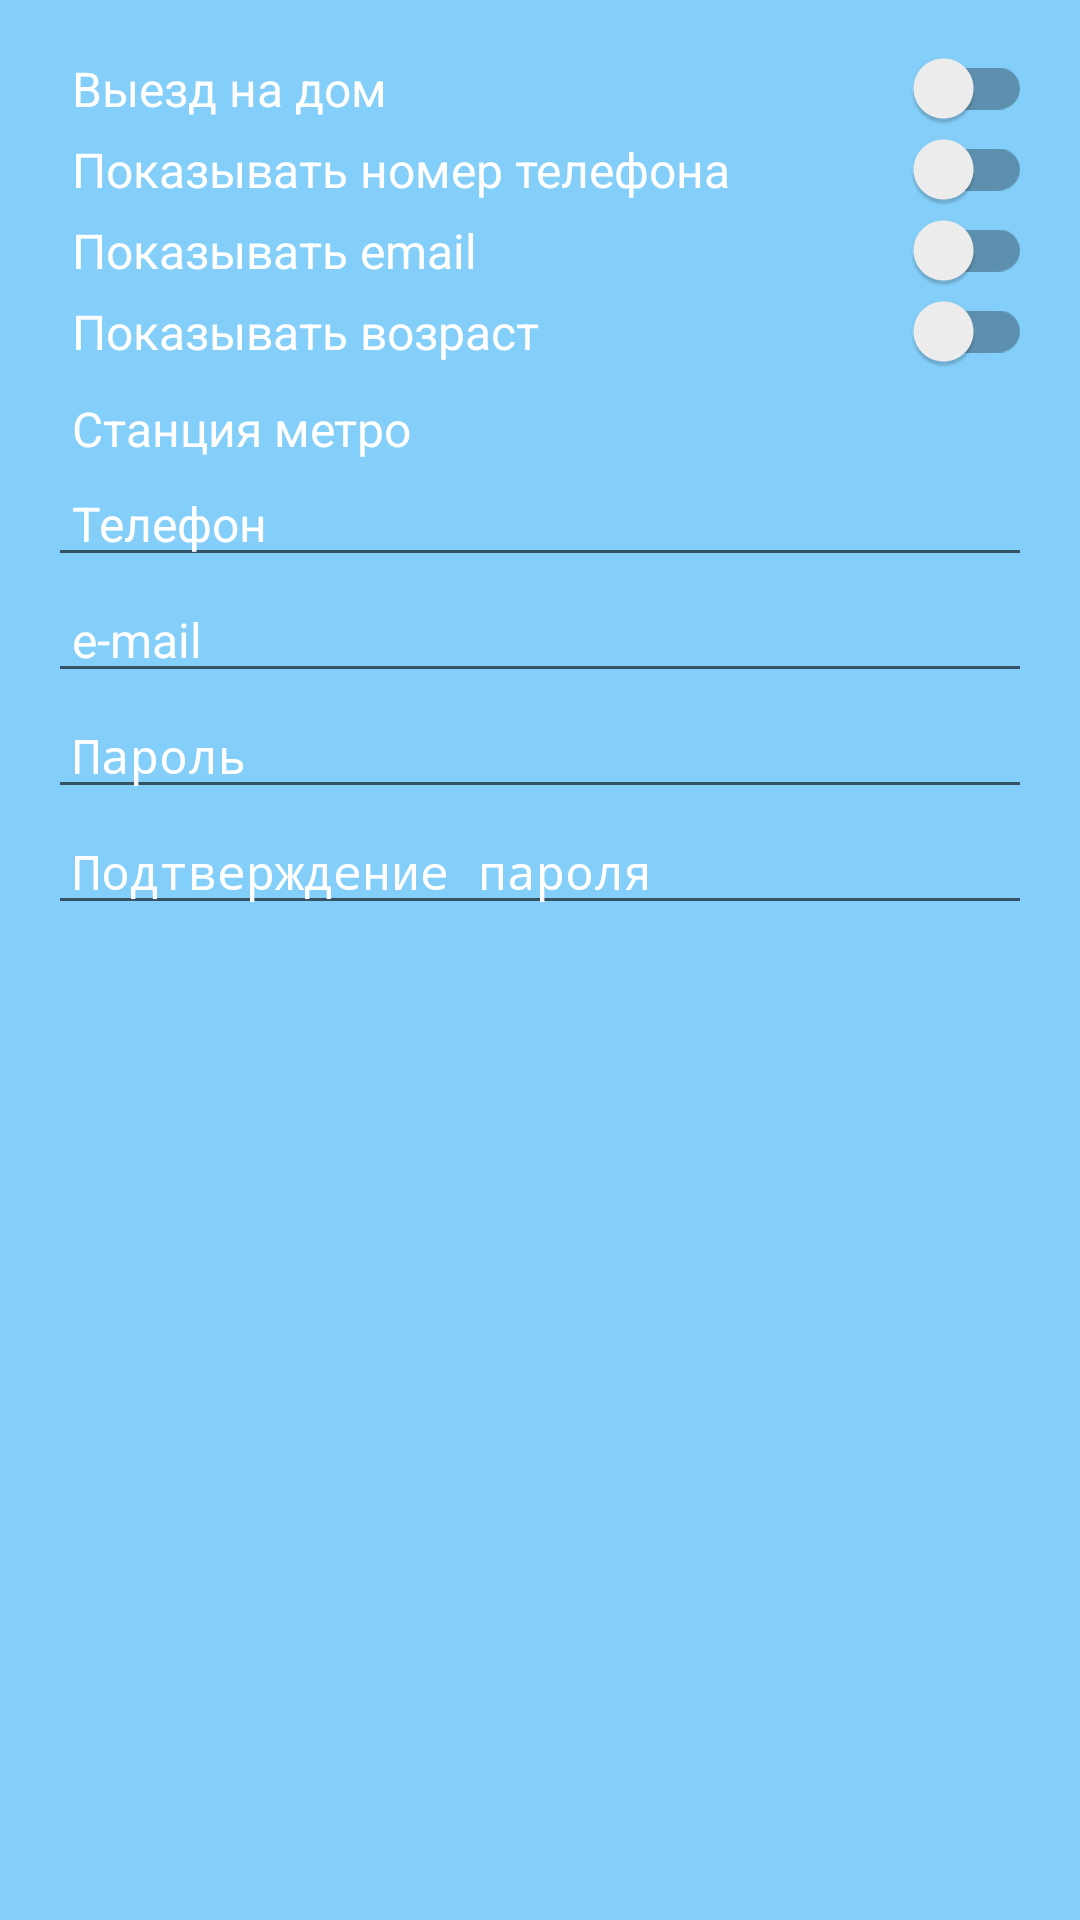

Layout XML and referenced resources for this Android screen:
<!-- AndroidManifest.xml: application theme AppTheme -->
<!-- res/layout/fragment_reg_teacher_contacts.xml -->
<LinearLayout xmlns:android="http://schemas.android.com/apk/res/android"
    android:orientation="vertical"
    android:layout_width="match_parent"
    android:layout_height="match_parent"
    android:padding="16dp"
    android:background="@color/colorBg">

    <android.support.v7.widget.SwitchCompat
        android:id="@+id/sc_reg_teacher_leave"
        android:layout_width="match_parent"
        android:layout_height="wrap_content"
        android:text="@string/switch_leave_house"
        android:textSize="@dimen/font_size_main"
        android:textColorHint="@android:color/white"
        android:textColor="@android:color/white"
        android:paddingLeft="@dimen/left_padding_contacts"
        />


    <android.support.v7.widget.SwitchCompat
        android:id="@+id/sc_reg_teacher_show_phone"
        android:layout_width="match_parent"
        android:layout_height="wrap_content"
        android:text="@string/switch_show_phone"
        android:textSize="@dimen/font_size_main"
        android:textColorHint="@android:color/white"
        android:textColor="@android:color/white"
        android:paddingLeft="@dimen/left_padding_contacts"
        />

    <android.support.v7.widget.SwitchCompat
        android:id="@+id/sc_reg_teacher_show_email"
        android:layout_width="match_parent"
        android:layout_height="wrap_content"
        android:text="@string/switch_show_email"
        android:textSize="@dimen/font_size_main"
        android:textColorHint="@android:color/white"
        android:textColor="@android:color/white"
        android:paddingLeft="@dimen/left_padding_contacts"
        />

    <android.support.v7.widget.SwitchCompat
        android:id="@+id/sc_reg_teacher_show_birth_date"
        android:layout_width="match_parent"
        android:layout_height="wrap_content"
        android:text="@string/show_birth_date"
        android:textSize="@dimen/font_size_main"
        android:textColorHint="@android:color/white"
        android:textColor="@android:color/white"
        android:paddingLeft="@dimen/left_padding_contacts"
        />

    <TextView
        android:id="@+id/et_reg_teacher_subway"
        android:layout_width="match_parent"
        android:layout_height="wrap_content"
        android:textSize="@dimen/font_size_main"
        android:paddingLeft="@dimen/left_padding_contacts"
        android:clickable="true"
        android:inputType="none"
        android:text="@string/hint_subway"
        android:textColorHint="@android:color/white"
        android:textColor="@android:color/white"
        android:layout_marginTop="@dimen/margin_top_contacts"
        />


    <EditText
        android:id="@+id/edt_reg_teacher_phone"
        android:layout_width="match_parent"
        android:layout_height="wrap_content"
        android:hint="@string/hint_phone"
        android:textSize="@dimen/font_size_main"
        android:paddingLeft="@dimen/left_padding_contacts"
        android:inputType="phone"
        android:textColorHint="@android:color/white"
        android:textColor="@android:color/white"
        />

    <TextView
        android:id="@+id/tv_phone_existed"
        android:layout_width="wrap_content"
        android:layout_height="wrap_content"
        android:paddingLeft="@dimen/left_padding_contacts"
        android:text="@string/text_phone_existed"
        android:textSize="@dimen/text_size_warning_message"
        android:textColor="@color/colorWarning"
        android:visibility="gone"
        />

    <EditText
        android:id="@+id/edt_reg_teacher_email"
        android:layout_width="match_parent"
        android:layout_height="wrap_content"
        android:hint="@string/hint_email"
        android:textSize="@dimen/font_size_main"
        android:paddingLeft="@dimen/left_padding_contacts"
        android:inputType="textEmailAddress"
        android:textColorHint="@android:color/white"
        android:textColor="@android:color/white"
        />

    <TextView
        android:id="@+id/tv_email_existed"
        android:layout_width="wrap_content"
        android:layout_height="wrap_content"
        android:paddingLeft="@dimen/left_padding_contacts"
        android:text="@string/text_email_existed"
        android:textSize="@dimen/text_size_warning_message"
        android:textColor="@color/colorWarning"
        android:visibility="gone"
        />

    
        
        
        
        
        
        
        
        
        

    <TextView
        android:id="@+id/tv_login_existed"
        android:layout_width="wrap_content"
        android:layout_height="wrap_content"
        android:paddingLeft="@dimen/left_padding_contacts"
        android:text="@string/text_login_existed"
        android:textSize="@dimen/text_size_warning_message"
        android:textColor="@color/colorWarning"
        android:visibility="gone"
        />

    <EditText
        android:id="@+id/edt_reg_teacher_password"
        android:layout_width="match_parent"
        android:layout_height="wrap_content"
        android:hint="@string/hint_password"
        android:textSize="@dimen/font_size_main"
        android:paddingLeft="@dimen/left_padding_contacts"
        android:inputType="textPassword"
        android:textColorHint="@android:color/white"
        android:textColor="@android:color/white"
        />

    <EditText
        android:id="@+id/edt_reg_teacher_passwordConfirm"
        android:layout_width="match_parent"
        android:layout_height="wrap_content"
        android:hint="@string/hint_password_confirm"
        android:textSize="@dimen/font_size_main"
        android:paddingLeft="@dimen/left_padding_contacts"
        android:inputType="textPassword"
        android:textColorHint="@android:color/white"
        android:textColor="@android:color/white"
        />

    <TextView
        android:id="@+id/tv_pass_is_differ"
        android:layout_width="wrap_content"
        android:layout_height="wrap_content"
        android:paddingLeft="@dimen/left_padding_contacts"
        android:text="@string/text_is_differ"
        android:textSize="@dimen/text_size_warning_message"
        android:textColor="@color/colorWarning"
        android:visibility="gone"
        />

</LinearLayout>
<!-- resources referenced by this layout -->
<resources>
  <color name="colorBg">#84cffa</color>
  <color name="colorWarning">#ff0000</color>
  <dimen name="font_size_main">16sp</dimen>
  <dimen name="left_padding_contacts">8dp</dimen>
  <dimen name="margin_top_contacts">8dp</dimen>
  <dimen name="text_size_warning_message">12sp</dimen>
  <string name="hint_email">e-mail</string>
  <string name="hint_login">Логин</string>
  <string name="hint_password">Пароль</string>
  <string name="hint_password_confirm">Подтверждение пароля</string>
  <string name="hint_phone">Телефон</string>
  <string name="hint_subway">Станция метро</string>
  <string name="show_birth_date">Показывать возраст</string>
  <string name="switch_leave_house">Выезд на дом</string>
  <string name="switch_show_email">Показывать email</string>
  <string name="switch_show_phone">Показывать номер телефона</string>
  <string name="text_email_existed">Этот email уже используется</string>
  <string name="text_is_differ">Пароли не совпадают</string>
  <string name="text_login_existed">Такой логин уже существует</string>
  <string name="text_phone_existed">Этот телефон уже используется</string>
  <style name="AppTheme" parent="Theme.AppCompat.Light.DarkActionBar">
          
          <item name="colorPrimary">@color/colorPrimary</item>
          <item name="colorPrimaryDark">@color/colorPrimaryDark</item>
          <item name="colorAccent">@color/colorAccent</item>
      </style>
  <color name="colorPrimary">#a471eb</color>
  <color name="colorPrimaryDark">#303F9F</color>
  <color name="colorAccent">#30aef2</color>
</resources>
